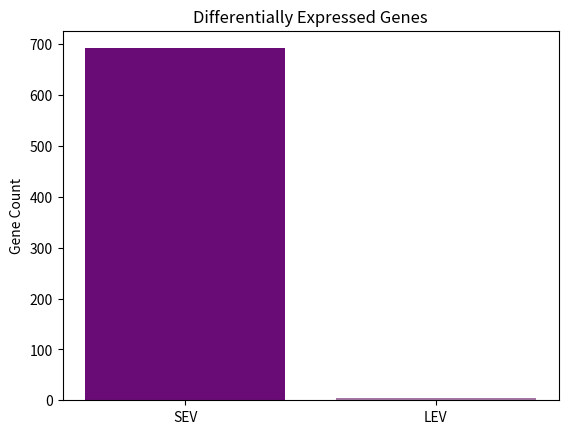

Python code for this plot:
# Import libraries
import pandas as pd
import matplotlib.pyplot as plt
# Load dataset from DOI 10.1101/2025.02.13.638014
# process data to compare miRNA and piRNA levels
# Code for differential expression analysis would be implemented here

plt.bar(['SEV','LEV'], [692,5], color=['#6A0C76','#A678A6'])
plt.title('Differentially Expressed Genes')
plt.ylabel('Gene Count')
plt.show()

# End of Python3 code snippet